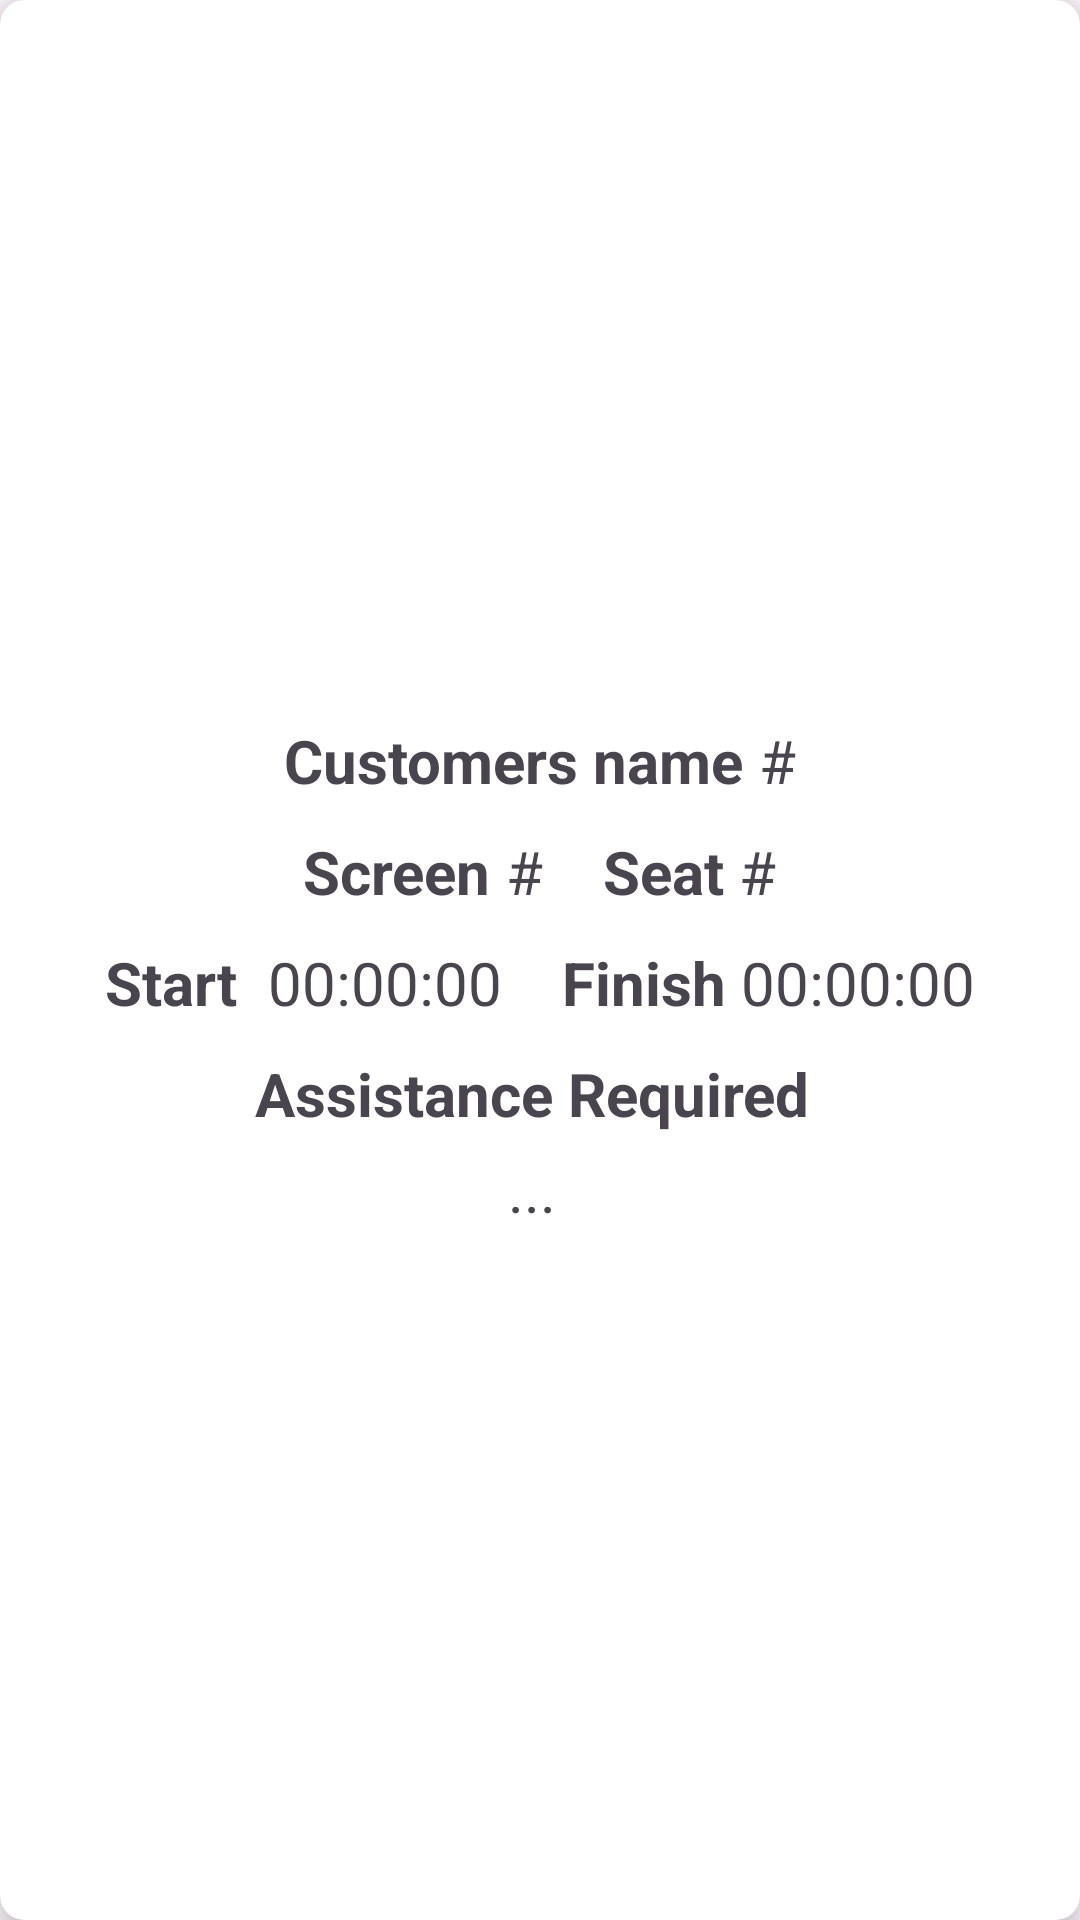

Layout XML and referenced resources for this Android screen:
<!-- AndroidManifest.xml: application theme Theme.CineworldApp -->
<!-- res/layout/layout_customer_assistance_card.xml -->
<?xml version="1.0" encoding="utf-8"?>
<androidx.cardview.widget.CardView
    xmlns:android="http://schemas.android.com/apk/res/android"
    android:layout_width="match_parent"
    android:layout_height="wrap_content"
    xmlns:app="http://schemas.android.com/apk/res-auto"
    android:layout_margin="10dp"
    app:cardBackgroundColor="@color/white"
    app:cardCornerRadius="8dp"
    app:cardElevation="8dp"
    app:cardMaxElevation="10dp"
    app:cardPreventCornerOverlap="true">

    <LinearLayout
        android:layout_width="wrap_content"
        android:layout_height="wrap_content"
        android:orientation="vertical"
        android:layout_gravity="center"
        android:padding="10dp">

        <LinearLayout
            android:layout_width="wrap_content"
            android:layout_height="wrap_content"
            android:orientation="horizontal"
            android:layout_gravity="center"
            android:layout_marginTop="10dp">

            <TextView
                android:layout_width="wrap_content"
                android:layout_height="wrap_content"
                android:text="Customers name "
                android:textSize="20sp"
                android:textStyle="bold"/>
            <TextView
                android:id="@+id/customerName"
                android:layout_width="wrap_content"
                android:layout_height="wrap_content"
                android:text="#"
                android:textSize="20sp"
                android:layout_gravity="center"/>

        </LinearLayout>

        <LinearLayout
            android:layout_width="wrap_content"
            android:layout_height="wrap_content"
            android:orientation="horizontal"
            android:layout_marginTop="10dp"
            android:layout_gravity="center">

            <TextView
                android:layout_width="wrap_content"
                android:layout_height="wrap_content"
                android:text="Screen "
                android:textSize="20sp"
                android:textStyle="bold"/>

            <TextView
                android:id="@+id/screenNumber"
                android:layout_width="wrap_content"
                android:layout_height="wrap_content"
                android:text="#"
                android:textSize="20sp"/>

            <TextView
                android:layout_width="wrap_content"
                android:layout_height="wrap_content"
                android:text="Seat "
                android:textSize="20sp"
                android:textStyle="bold"
                android:layout_marginLeft="20dp"/>

            <TextView
                android:id="@+id/seatNumber"
                android:layout_width="wrap_content"
                android:layout_height="wrap_content"
                android:text="#"
                android:textSize="20sp"/>
        </LinearLayout>

        <LinearLayout
            android:layout_width="wrap_content"
            android:layout_height="wrap_content"
            android:orientation="horizontal"
            android:layout_marginTop="10dp"
            android:layout_gravity="center">

            <TextView
                android:layout_width="wrap_content"
                android:layout_height="wrap_content"
                android:text="Start  "
                android:textSize="20sp"
                android:textStyle="bold"/>

            <TextView
                android:id="@+id/startTime"
                android:layout_width="wrap_content"
                android:layout_height="wrap_content"
                android:text="00:00:00"
                android:textSize="20sp"/>

            <TextView
                android:layout_width="wrap_content"
                android:layout_height="wrap_content"
                android:text="Finish "
                android:textSize="20sp"
                android:textStyle="bold"
                android:layout_marginLeft="20dp"/>

            <TextView
                android:id="@+id/finishTime"
                android:layout_width="wrap_content"
                android:layout_height="wrap_content"
                android:text="00:00:00"
                android:textSize="20sp"/>
        </LinearLayout>
        <LinearLayout
            android:layout_width="wrap_content"
            android:layout_height="wrap_content"
            android:orientation="horizontal"
            android:layout_gravity="center"
            android:layout_marginTop="10dp">
            <TextView
                android:layout_width="wrap_content"
                android:layout_height="wrap_content"
                android:text="Assistance Required "
                android:textSize="20sp"
                android:textStyle="bold"/>
        </LinearLayout>
        <LinearLayout
            android:layout_width="wrap_content"
            android:layout_height="wrap_content"
            android:orientation="horizontal"
            android:layout_gravity="center"
            android:layout_marginTop="5dp">
            <TextView
                android:id="@+id/assistanceRequired"
                android:layout_width="wrap_content"
                android:layout_height="wrap_content"
                android:text="... "
                android:textSize="20sp"/>
        </LinearLayout>
    </LinearLayout>



</androidx.cardview.widget.CardView>
<!-- resources referenced by this layout -->
<resources>
  <color name="white">#FFFFFFFF</color>
  <style name="Theme.CineworldApp" parent="Base.Theme.CineworldApp" />
  <style name="Base.Theme.CineworldApp" parent="Theme.Material3.DayNight.NoActionBar">
          
          
      </style>
</resources>
